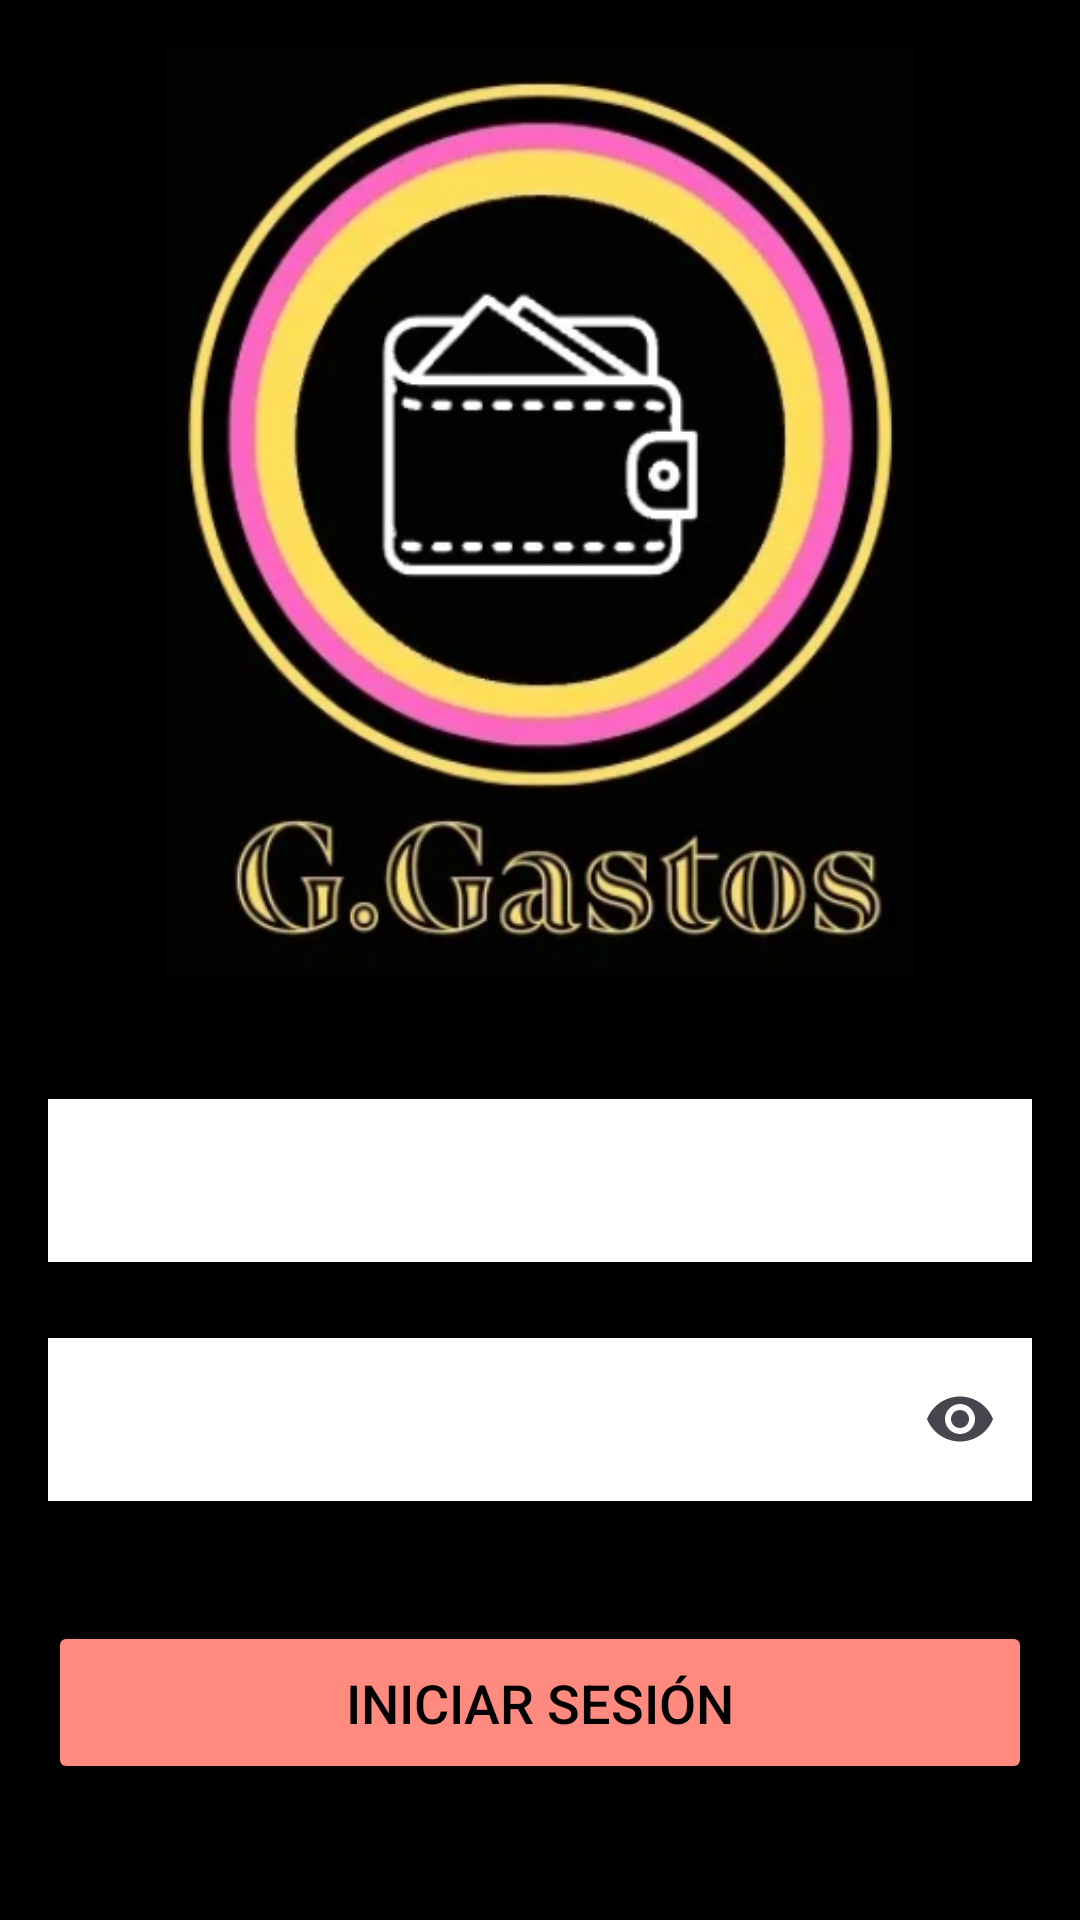

Android layout source for this screen:
<!-- AndroidManifest.xml: application theme Theme.GastosApp -->
<!-- res/layout/activity_main.xml -->
<?xml version="1.0" encoding="utf-8"?>
<LinearLayout xmlns:android="http://schemas.android.com/apk/res/android"
    android:layout_width="match_parent"
    android:layout_height="match_parent"
    xmlns:app="http://schemas.android.com/apk/res-auto"
    android:orientation="vertical"
    android:background="@color/black"
    android:padding="16dp">

    <ImageView
        android:layout_width="250dp"
        android:layout_height="wrap_content"
        android:src="@drawable/ggastos"
        android:scaleType="fitCenter"
        android:adjustViewBounds="true"
        android:layout_gravity="center"
        android:layout_marginBottom="20dp" />

    <EditText
        android:id="@+id/txtmail"
        android:layout_width="match_parent"
        android:layout_height="wrap_content"
        android:textSize="18sp"
        android:background="@color/white"
        android:layout_marginTop="20dp"
        android:padding="15dp"
        android:inputType="textEmailAddress" />

    <com.google.android.material.textfield.TextInputLayout
        android:layout_width="match_parent"
        android:layout_height="wrap_content"
        android:layout_marginTop="20dp"
        app:hintEnabled="true"
        app:endIconMode="password_toggle">

        <com.google.android.material.textfield.TextInputEditText
            android:id="@+id/txtpass"
            android:layout_width="match_parent"
            android:layout_height="wrap_content"
            android:textSize="18sp"
            android:padding="15dp"
            android:background="@color/white"
            android:inputType="textPassword" />
    </com.google.android.material.textfield.TextInputLayout>

    <Button
        android:id="@+id/btnIniciarSesion"
        android:layout_width="match_parent"
        android:layout_height="wrap_content"
        android:layout_marginTop="40dp"
        android:textSize="18sp"
        android:textColor="@color/black"
        android:backgroundTint="#FF8A80"
        android:text="@string/iniciar_sesion"
        android:padding="15dp"
        android:layout_gravity="center" />

    <TextView
        android:id="@+id/registrarme"
        android:layout_width="wrap_content"
        android:layout_height="wrap_content"
        android:text="@string/registrarme"
        android:layout_marginTop="20dp"
        android:textColor="#EA80FC"
        android:layout_gravity="center"
        android:padding="10dp" />

    <TextView
        android:id="@+id/recuperarPass"
        android:layout_width="wrap_content"
        android:layout_height="wrap_content"
        android:text="@string/recuperar_contraseña"
        android:layout_marginTop="10dp"
        android:textColor="#FF9E80"
        android:layout_gravity="center"
        android:padding="10dp" />

</LinearLayout>
<!-- resources referenced by this layout -->
<resources>
  <color name="black">#FF000000</color>
  <color name="white">#FFFFFFFF</color>
  <!-- drawable ggastos: png bitmap (drawable, 177858 bytes) -->
  <string name="iniciar_sesion">Iniciar sesión</string>
  <string name="registrarme">Registrarme</string>
  <style name="Theme.GastosApp" parent="Base.Theme.GastosApp" />
  <style name="Base.Theme.GastosApp" parent="Theme.Material3.DayNight.NoActionBar">
          
          
      </style>
</resources>
